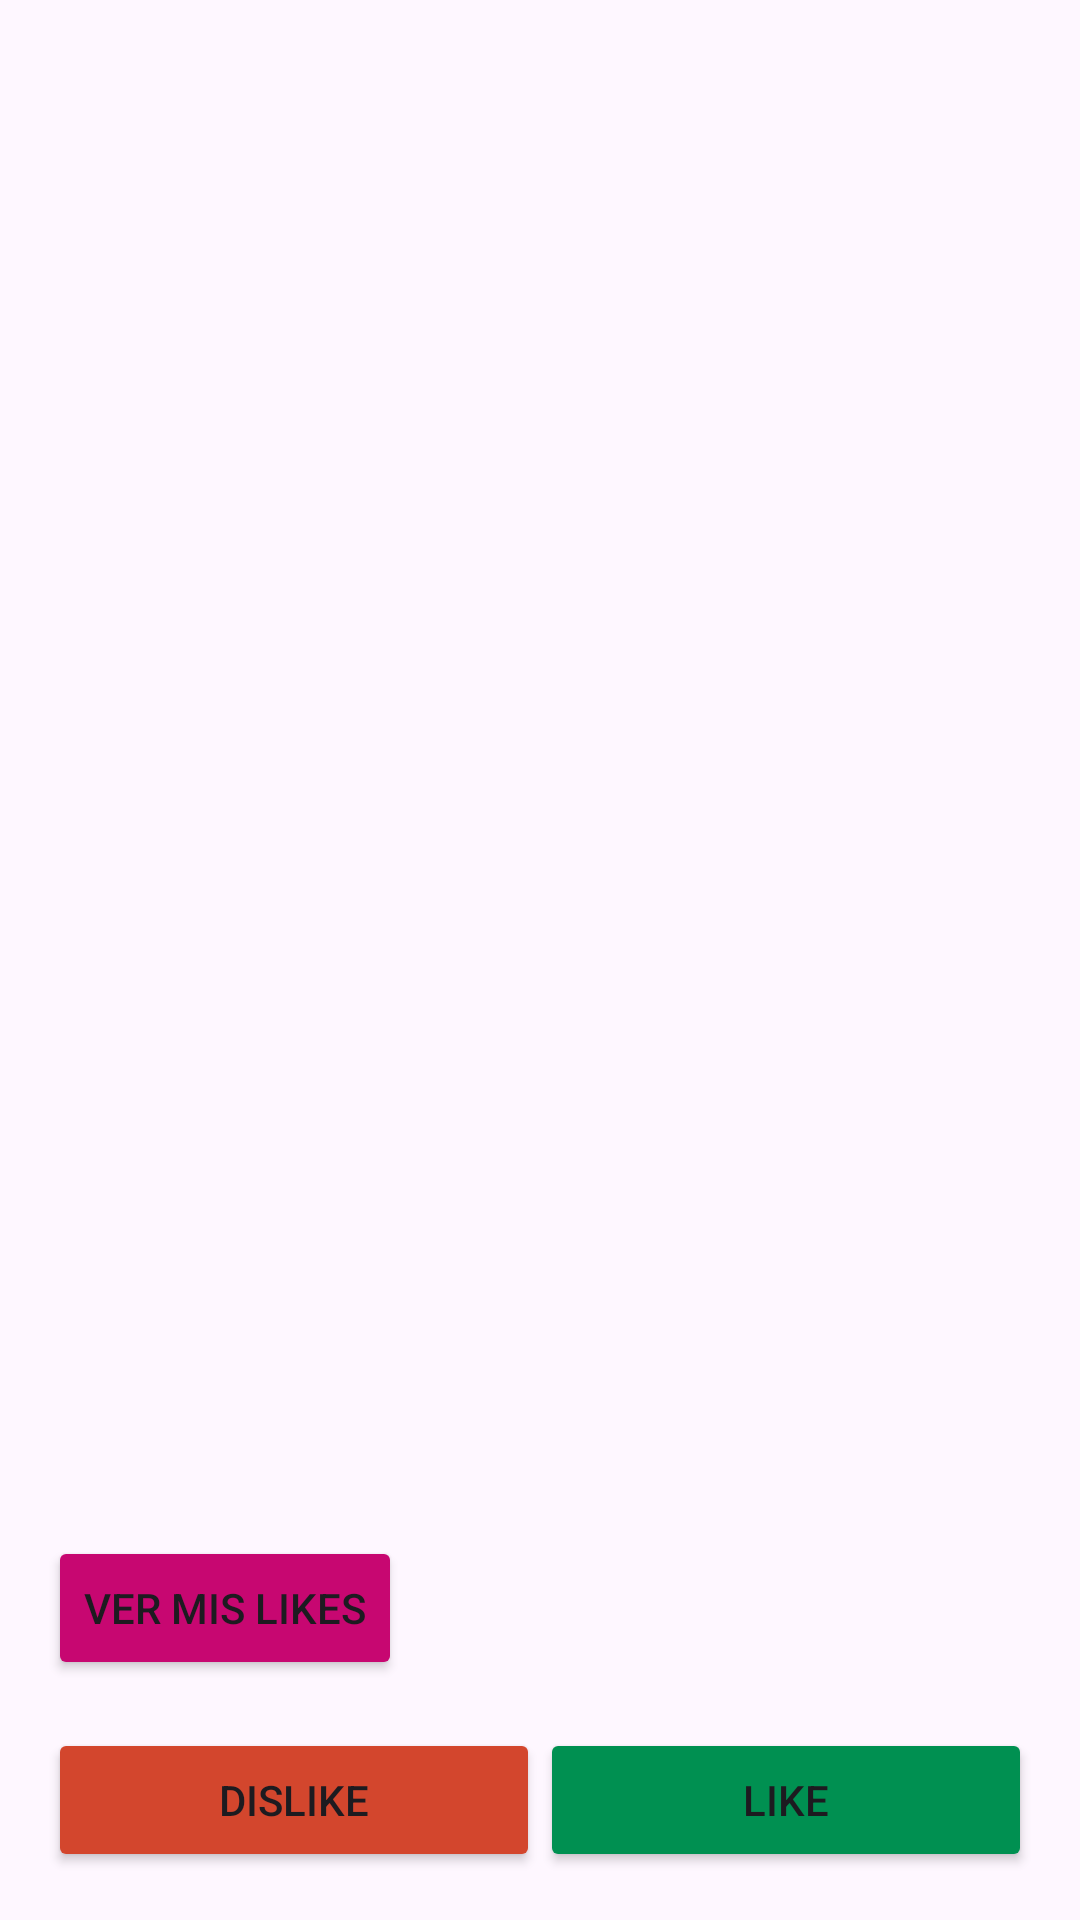

Write the Android layout XML for this screen, with the resource values it uses.
<!-- AndroidManifest.xml: application theme Theme.Instagramv3 -->
<!-- res/layout/fragment_lista_personas.xml -->
<?xml version="1.0" encoding="utf-8"?>
<LinearLayout xmlns:android="http://schemas.android.com/apk/res/android"
    xmlns:app="http://schemas.android.com/apk/res-auto"
    android:layout_width="match_parent"
    android:layout_height="match_parent"
    android:orientation="vertical"
    android:padding="16dp">

    
    <LinearLayout
        android:id="@+id/indicator"
        android:layout_width="match_parent"
        android:layout_height="10dp"
        android:gravity="center"
        android:orientation="horizontal" />

    
    <androidx.viewpager2.widget.ViewPager2
        android:id="@+id/viewPager"
        android:layout_width="match_parent"
        android:layout_height="0dp"
        android:layout_marginTop="8dp"
        android:layout_weight="1" >

    </androidx.viewpager2.widget.ViewPager2>

    

    <LinearLayout
        android:layout_width="match_parent"
        android:layout_height="wrap_content"
        android:orientation="vertical">

        <Button
            android:id="@+id/btnMisLikes"
            android:layout_width="wrap_content"
            android:layout_height="wrap_content"
            android:backgroundTint="#C70771"
            android:text="Ver Mis Likes"
            app:iconTint="#A61515" />

        <LinearLayout
            android:layout_width="match_parent"
            android:layout_height="wrap_content"
            android:layout_marginTop="16dp"
            android:gravity="center"
            android:orientation="horizontal">

            

            <Button
                android:id="@+id/btnDislike"
                android:layout_width="0dp"
                android:layout_height="wrap_content"
                android:layout_weight="1"
                android:backgroundTint="#D3462D"
                android:text="Dislike" />

            
            <Button
                android:id="@+id/btnLike"
                android:layout_width="0dp"
                android:layout_height="wrap_content"
                android:layout_weight="1"
                android:backgroundTint="#009051"
                android:text="Like" />

        </LinearLayout>
    </LinearLayout>

</LinearLayout>
<!-- resources referenced by this layout -->
<resources>
  <style name="Theme.Instagramv3" parent="Base.Theme.Instagramv3" />
  <style name="Base.Theme.Instagramv3" parent="Theme.Material3.DayNight.NoActionBar">
          
          
      </style>
</resources>
